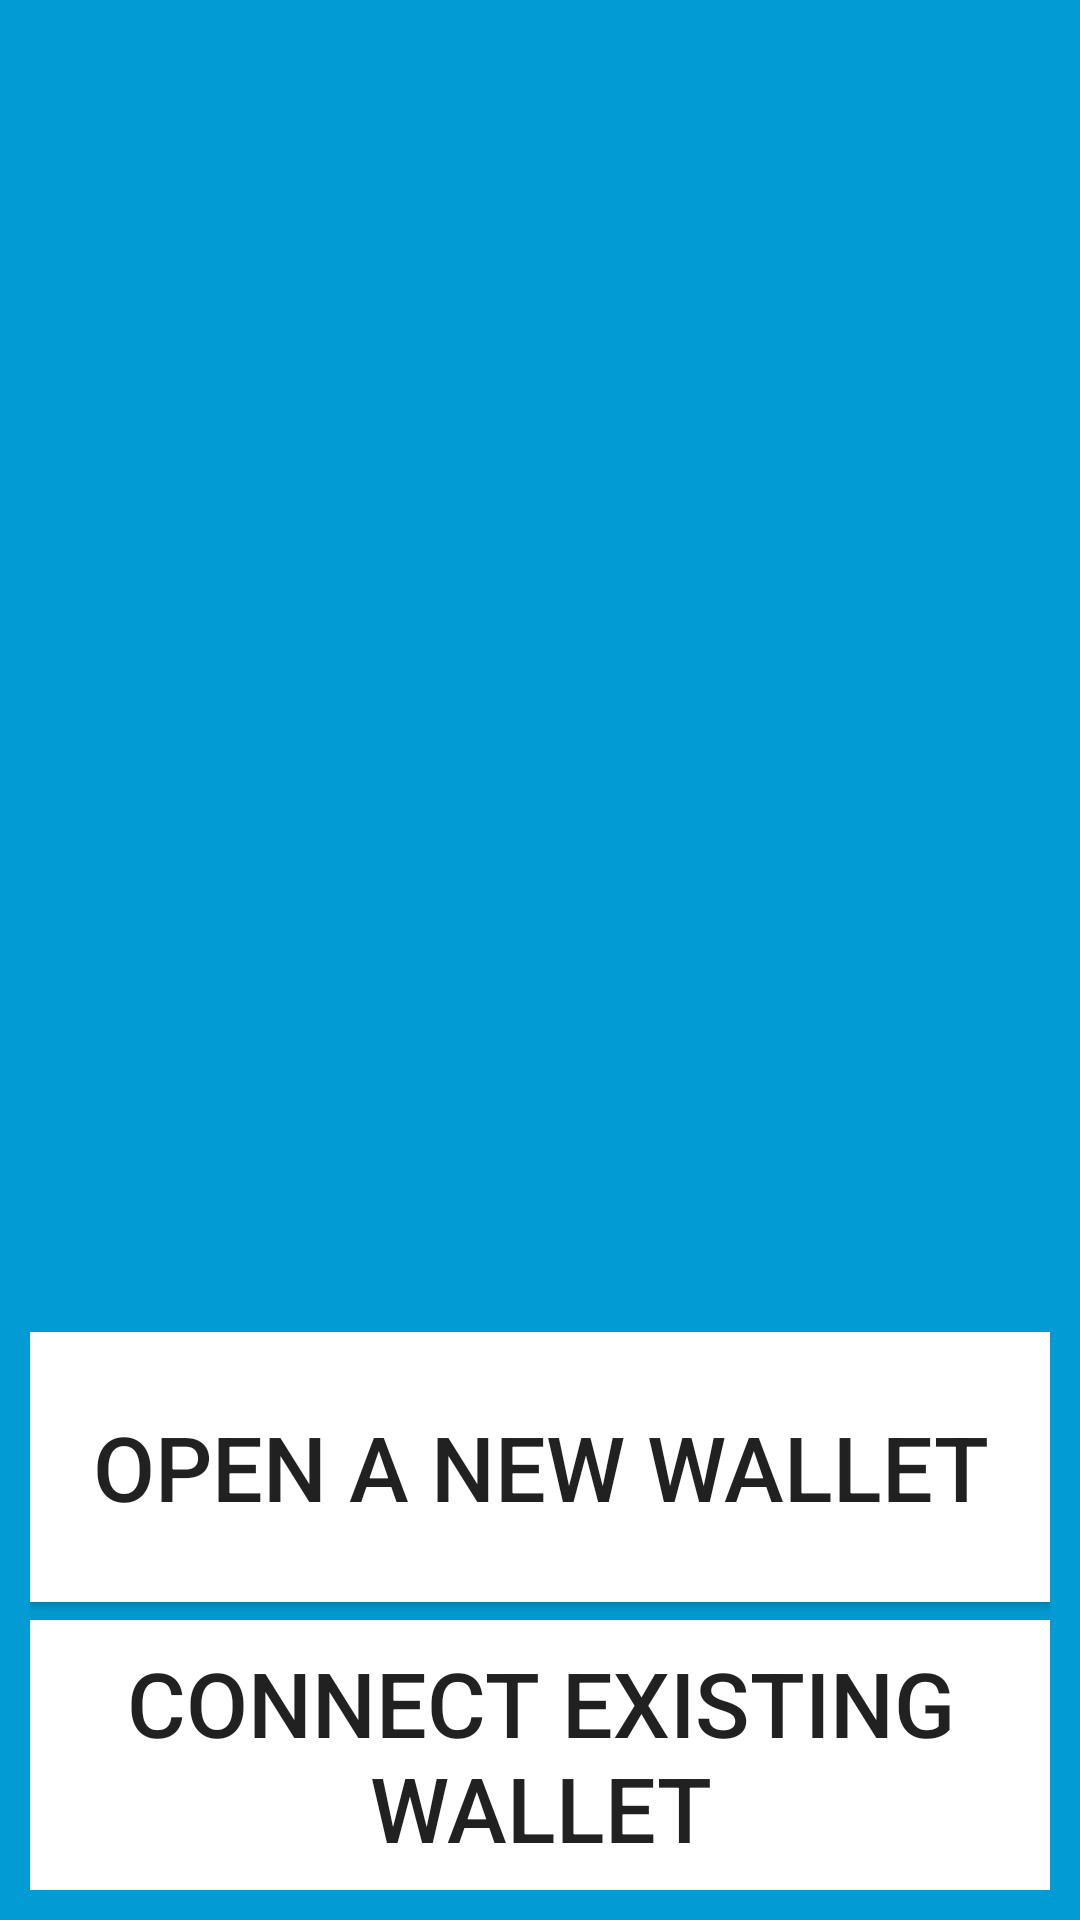

Android layout source for this screen:
<!-- AndroidManifest.xml: fallback theme Theme.MaterialComponents.DayNight.NoActionBar -->
<!-- res/layout/setup.xml -->
<?xml version="1.0" encoding="utf-8"?>
<RelativeLayout 
    xmlns:android="http://schemas.android.com/apk/res/android"
    android:layout_width="fill_parent" 
    android:layout_height="fill_parent"
    android:background="#FF039BD3"
    >

<ImageView
        android:layout_width="fill_parent"
        android:layout_height="fill_parent"
        android:src="@drawable/net_bg"
        android:background="@null"
        android:scaleType="fitXY"
        />
    
        <ImageView
    	android:layout_width="219dp"
        android:layout_height="250dp"
        android:src="@drawable/logo2x"
        android:gravity="center_horizontal"
	    android:layout_gravity="center_horizontal"
    	android:layout_marginTop="80dp"
        android:layout_centerInParent="true"
	    android:layout_alignParentTop="true"
    	/>
        
<LinearLayout 
    android:layout_width="match_parent"
    android:layout_height="wrap_content"
    android:layout_centerHorizontal="true"
    android:orientation="vertical" 
    android:gravity="bottom"
    android:layout_alignParentBottom="true"
    android:layout_marginTop="20dp"
    android:padding="5dp"
    android:layout_margin="5dp"
	>

    <Button
        android:id="@+id/create"
        android:layout_width="match_parent"
        android:layout_height="90dp"
        android:text="Open A New Wallet"
        android:textSize="30sp"
        android:layout_weight="1"
        android:layout_marginBottom="3dp"
        android:background="#FFffffff"
    />

    <Button
        android:id="@+id/pair"
        android:layout_width="match_parent"
        android:layout_height="90dp"
        android:text="Connect Existing Wallet" 
        android:textSize="30sp"
        android:layout_weight="1"
        android:layout_marginTop="3dp"
        android:background="#FFffffff"
    />

</LinearLayout>
    
</RelativeLayout>
<!-- resources referenced by this layout -->
<resources>

</resources>
